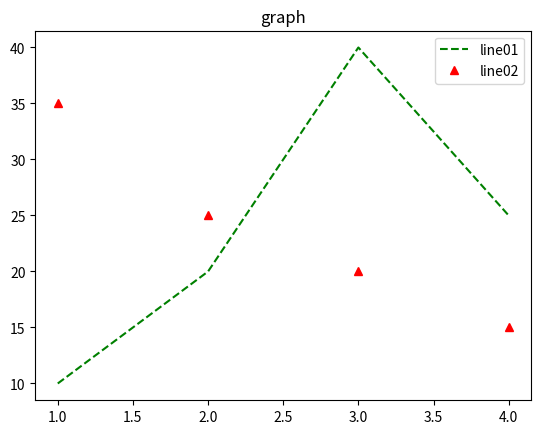

Reproduce this figure in Python.
%matplotlib inline
import matplotlib.pyplot as plt
plt.title('graph') #제목 설정
plt.plot([1,2,3,4], [10, 20, 40, 25], color='green', linestyle='--', label='line01') #빨간색 그래프
plt.plot([4,3,2,1], [15, 20, 25, 35], 'r^', label='line02') #초록색 그래프
plt.legend() #범례 표시
plt.show()



